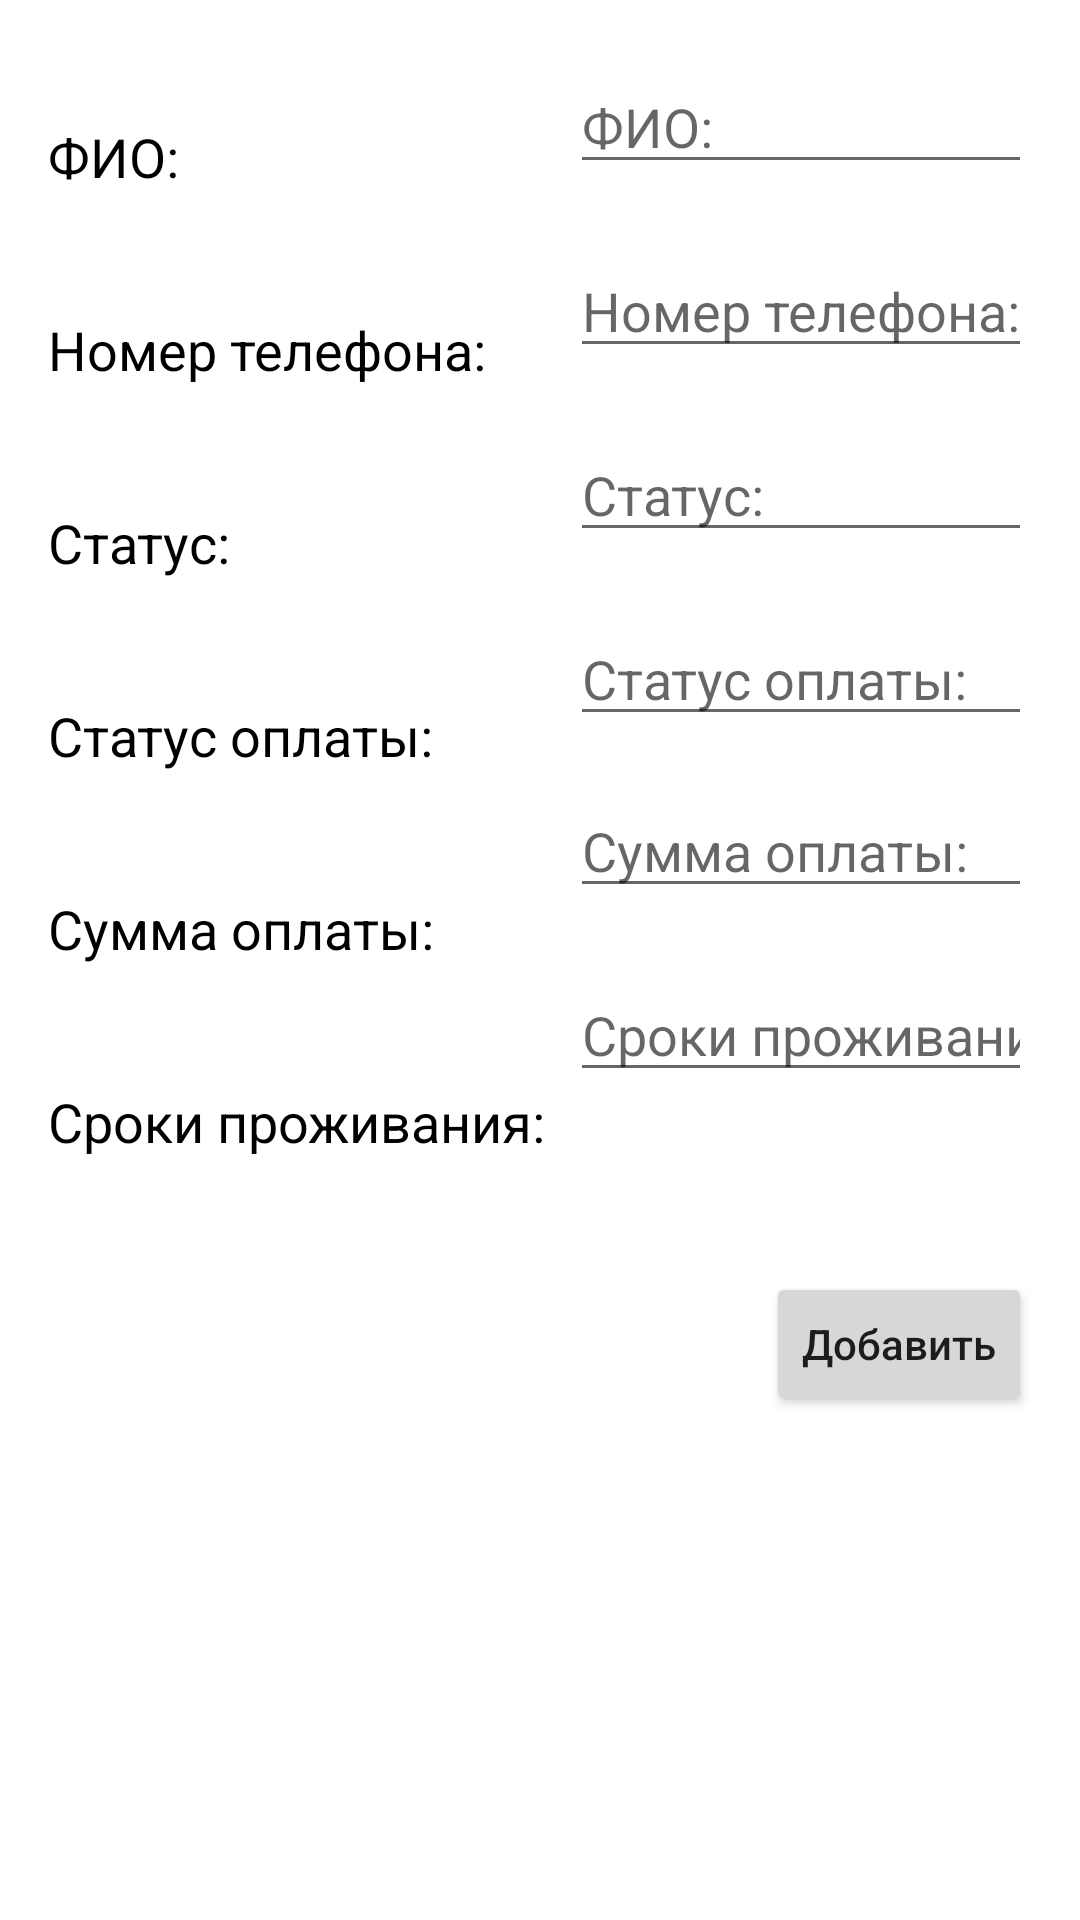

Layout XML and referenced resources for this Android screen:
<!-- AndroidManifest.xml: application theme Theme.ReceptionManager -->
<!-- res/layout/fragment_new_resident.xml -->
<?xml version="1.0" encoding="utf-8"?>
<androidx.constraintlayout.widget.ConstraintLayout xmlns:android="http://schemas.android.com/apk/res/android"
    xmlns:tools="http://schemas.android.com/tools"
    xmlns:app="http://schemas.android.com/apk/res-auto"
    android:id="@+id/frameLayout"
    android:layout_width="match_parent"
    android:layout_height="match_parent"
    tools:context=".framents.NewResidentFragment">

    <ScrollView
        android:layout_width="match_parent"
        android:layout_height="match_parent"
        app:layout_constraintEnd_toEndOf="parent"
        app:layout_constraintStart_toStartOf="parent"
        app:layout_constraintTop_toTopOf="parent">

        <androidx.constraintlayout.widget.ConstraintLayout
            android:layout_width="match_parent"
            android:layout_height="wrap_content"
            android:orientation="vertical">

            <TextView
                android:id="@+id/tv_fio"
                android:layout_width="wrap_content"
                android:layout_height="wrap_content"
                android:layout_marginStart="16dp"
                android:layout_marginLeft="16dp"
                android:layout_marginTop="40dp"
                android:text="@string/fio"
                android:textColor="#000000"
                android:textSize="18sp"
                app:layout_constraintStart_toStartOf="parent"
                app:layout_constraintTop_toTopOf="parent" />

            <TextView
                android:id="@+id/tv_status"
                android:layout_width="wrap_content"
                android:layout_height="wrap_content"
                android:layout_marginStart="16dp"
                android:layout_marginLeft="16dp"
                android:layout_marginTop="40dp"
                android:text="@string/status"
                android:textColor="#000000"
                android:textSize="18sp"
                app:layout_constraintStart_toStartOf="parent"
                app:layout_constraintTop_toBottomOf="@+id/tv_phone" />

            <TextView
                android:id="@+id/tv_payment_status"
                android:layout_width="wrap_content"
                android:layout_height="wrap_content"
                android:layout_marginStart="16dp"
                android:layout_marginLeft="16dp"
                android:layout_marginTop="40dp"
                android:text="@string/payment_status"
                android:textColor="#000000"
                android:textSize="18sp"
                app:layout_constraintStart_toStartOf="parent"
                app:layout_constraintTop_toBottomOf="@+id/tv_status" />

            <TextView
                android:id="@+id/tv_payment_count"
                android:layout_width="wrap_content"
                android:layout_height="wrap_content"
                android:layout_marginStart="16dp"
                android:layout_marginLeft="16dp"
                android:layout_marginTop="40dp"
                android:text="@string/payment_count"
                android:textColor="#000000"
                android:textSize="18sp"
                app:layout_constraintStart_toStartOf="parent"
                app:layout_constraintTop_toBottomOf="@+id/tv_payment_status" />

            <TextView
                android:id="@+id/tv_terms_stay"
                android:layout_width="wrap_content"
                android:layout_height="wrap_content"
                android:layout_marginStart="16dp"
                android:layout_marginLeft="16dp"
                android:layout_marginTop="40dp"
                android:text="@string/terms_of_stay"
                android:textColor="#000000"
                android:textSize="18sp"
                app:layout_constraintStart_toStartOf="parent"
                app:layout_constraintTop_toBottomOf="@+id/tv_payment_count" />

            <TextView
                android:id="@+id/tv_phone"
                android:layout_width="wrap_content"
                android:layout_height="wrap_content"
                android:layout_marginStart="16dp"
                android:layout_marginLeft="16dp"
                android:layout_marginTop="40dp"
                android:text="@string/phone"
                android:textColor="#000000"
                android:textSize="18sp"
                app:layout_constraintStart_toStartOf="parent"
                app:layout_constraintTop_toBottomOf="@+id/tv_fio" />

            <EditText
                android:id="@+id/ed_fio"
                android:layout_width="0dp"
                android:layout_height="wrap_content"
                android:layout_marginStart="190dp"
                android:layout_marginLeft="190dp"
                android:layout_marginTop="20dp"
                android:layout_marginEnd="16dp"
                android:layout_marginRight="16dp"
                android:ems="10"
                android:hint="@string/fio"
                android:importantForAutofill="no"
                android:inputType="textPersonName"
                app:layout_constraintEnd_toEndOf="parent"
                app:layout_constraintStart_toStartOf="parent"
                app:layout_constraintTop_toTopOf="parent" />

            <EditText
                android:id="@+id/ed_phone"
                android:layout_width="0dp"
                android:layout_height="wrap_content"
                android:layout_marginStart="190dp"
                android:layout_marginLeft="190dp"
                android:layout_marginTop="20dp"
                android:layout_marginEnd="16dp"
                android:layout_marginRight="16dp"
                android:ems="10"
                android:hint="@string/phone_hint"
                android:importantForAutofill="no"
                android:inputType="phone"
                app:layout_constraintEnd_toEndOf="parent"
                app:layout_constraintStart_toStartOf="parent"
                app:layout_constraintTop_toBottomOf="@+id/ed_fio" />

            <EditText
                android:id="@+id/ed_status"
                android:layout_width="0dp"
                android:layout_height="wrap_content"
                android:layout_marginStart="190dp"
                android:layout_marginLeft="190dp"
                android:layout_marginTop="20dp"
                android:layout_marginEnd="16dp"
                android:layout_marginRight="16dp"
                android:ems="10"
                android:hint="@string/status_hint"
                android:importantForAutofill="no"
                android:inputType="textPersonName"
                app:layout_constraintEnd_toEndOf="parent"
                app:layout_constraintStart_toStartOf="parent"
                app:layout_constraintTop_toBottomOf="@+id/ed_phone" />

            <EditText
                android:id="@+id/ed_payment_status"
                android:layout_width="0dp"
                android:layout_height="wrap_content"
                android:layout_marginStart="190dp"
                android:layout_marginLeft="190dp"
                android:layout_marginTop="20dp"
                android:layout_marginEnd="16dp"
                android:layout_marginRight="16dp"
                android:ems="10"
                android:hint="@string/payment_status"
                android:importantForAutofill="no"
                android:inputType="textPersonName"
                app:layout_constraintEnd_toEndOf="parent"
                app:layout_constraintStart_toStartOf="parent"
                app:layout_constraintTop_toBottomOf="@+id/ed_status" />

            <EditText
                android:id="@+id/ed_payment_count"
                android:layout_width="0dp"
                android:layout_height="wrap_content"
                android:layout_marginStart="190dp"
                android:layout_marginLeft="190dp"
                android:layout_marginTop="16dp"
                android:layout_marginEnd="16dp"
                android:layout_marginRight="16dp"
                android:ems="10"
                android:hint="@string/payment_count_hint"
                android:importantForAutofill="no"
                android:inputType="textPersonName"
                app:layout_constraintEnd_toEndOf="parent"
                app:layout_constraintStart_toStartOf="parent"
                app:layout_constraintTop_toBottomOf="@+id/ed_payment_status" />

            <EditText
                android:id="@+id/ed_terms_stay"
                android:layout_width="0dp"
                android:layout_height="wrap_content"
                android:layout_marginStart="190dp"
                android:layout_marginLeft="190dp"
                android:layout_marginTop="20dp"
                android:layout_marginEnd="16dp"
                android:layout_marginRight="16dp"
                android:ems="10"
                android:hint="@string/terms_of_stay_hint"
                android:importantForAutofill="no"
                android:inputType="textPersonName"
                app:layout_constraintEnd_toEndOf="parent"
                app:layout_constraintStart_toStartOf="parent"
                app:layout_constraintTop_toBottomOf="@+id/ed_payment_count" />

            <Button
                android:id="@+id/btn_add"
                android:layout_width="wrap_content"
                android:layout_height="wrap_content"
                android:layout_marginTop="60dp"
                android:layout_marginEnd="16dp"
                android:layout_marginRight="16dp"
                android:text="@string/add_resident"
                android:textAllCaps="false"
                app:layout_constraintEnd_toEndOf="parent"
                app:layout_constraintTop_toBottomOf="@+id/ed_terms_stay" />
        </androidx.constraintlayout.widget.ConstraintLayout>
    </ScrollView>

    </androidx.constraintlayout.widget.ConstraintLayout>
<!-- resources referenced by this layout -->
<resources>
  <string name="add_resident">Добавить</string>
  <string name="fio">ФИО:</string>
  <string name="payment_count">Сумма оплаты:</string>
  <string name="payment_count_hint">Сумма оплаты:</string>
  <string name="payment_status">Статус оплаты:</string>
  <string name="phone">Номер телефона:</string>
  <string name="phone_hint">Номер телефона:</string>
  <string name="status">Статус:</string>
  <string name="status_hint">Статус:</string>
  <string name="terms_of_stay">Сроки проживания:</string>
  <string name="terms_of_stay_hint">Сроки проживания:</string>
  <style name="Theme.ReceptionManager" parent="Theme.MaterialComponents.DayNight.DarkActionBar">
          
          <item name="colorPrimary">@color/purple_500</item>
          <item name="colorPrimaryVariant">@color/purple_700</item>
          <item name="colorOnPrimary">@color/white</item>
          
          <item name="colorSecondary">@color/teal_200</item>
          <item name="colorSecondaryVariant">@color/teal_700</item>
          <item name="colorOnSecondary">@color/black</item>
          
          <item name="android:statusBarColor" tools:targetApi="l">?attr/colorPrimaryVariant</item>
          
      </style>
  <!-- not gathered from this repository: default colours our renderer supplied (Android Studio template values) -->
  <color name="purple_500">#FF6200EE</color>
  <color name="purple_700">#FF3700B3</color>
  <color name="teal_200">#FF03DAC5</color>
  <color name="teal_700">#FF018786</color>
  <color name="black">#FF000000</color>
  <color name="white">#FFFFFFFF</color>
</resources>
